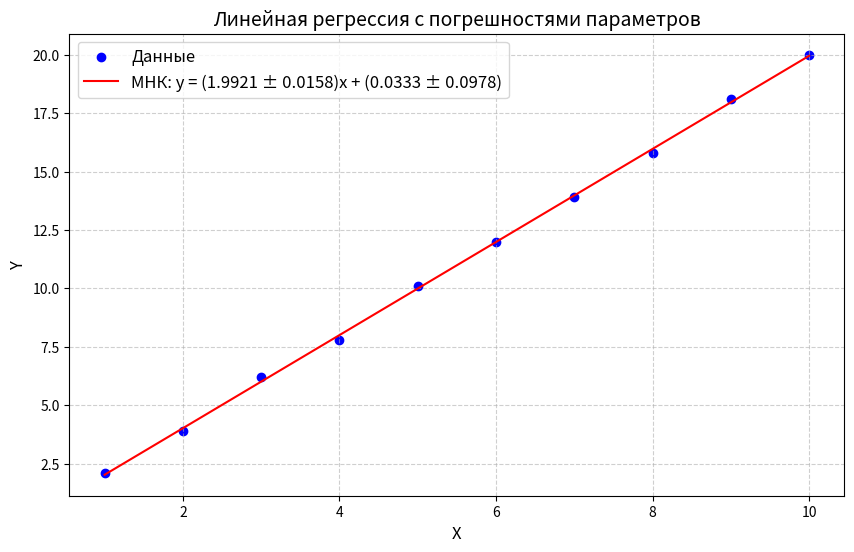

Write the Python code that produced this figure.
import numpy as np
import matplotlib.pyplot as plt
from scipy import stats

def linear_regression_with_errors(x, y):
    """
    Вычисляет параметры прямой (a, b), их погрешности и коэффициент детерминации R².
    Возвращает:
        a, b - параметры прямой,
        a_err, b_err - стандартные погрешности параметров,
        r_squared - коэффициент детерминации,
        equation - строку с уравнением.
    """
    n = len(x)
    
    # Вычисляем основные суммы
    sum_x = np.sum(x)
    sum_y = np.sum(y)
    sum_xy = np.sum(x * y)
    sum_x2 = np.sum(x ** 2)
    sum_y2 = np.sum(y ** 2)
    
    # Коэффициенты МНК
    a = (n * sum_xy - sum_x * sum_y) / (n * sum_x2 - sum_x ** 2)
    b = (sum_y - a * sum_x) / n
    
    # Предсказанные значения y
    y_pred = a * x + b
    
    # Остатки (разница между реальными и предсказанными y)
    residuals = y - y_pred
    
    # Среднеквадратичная ошибка (стандартное отклонение остатков)
    sigma = np.sqrt(np.sum(residuals ** 2) / (n - 2))
    
    # Погрешности параметров
    x_mean = np.mean(x)
    S_xx = np.sum((x - x_mean) ** 2)
    
    a_err = sigma / np.sqrt(S_xx)
    b_err = sigma * np.sqrt(1 / n + x_mean ** 2 / S_xx)
    
    # Коэффициент детерминации R²
    ss_total = np.sum((y - np.mean(y)) ** 2)
    ss_residual = np.sum(residuals ** 2)
    r_squared = 1 - (ss_residual / ss_total)
    
    equation = f"y = ({a:.4f} ± {a_err:.4f})x + ({b:.4f} ± {b_err:.4f})"
    
    return a, b, a_err, b_err, r_squared, equation

def plot_regression(x, y):
    """
    Строит график точек, линию регрессии и выводит статистику.
    """
    # Вычисляем параметры регрессии
    a, b, a_err, b_err, r_squared, equation = linear_regression_with_errors(x, y)
    
    # Создаём график
    plt.figure(figsize=(10, 6))
    plt.scatter(x, y, color='blue', label='Данные')
    
    # Линия регрессии
    x_fit = np.linspace(min(x), max(x), 100)
    y_fit = a * x_fit + b
    plt.plot(x_fit, y_fit, color='red', label=f'МНК: {equation}')
    
    # Настройки графика
    plt.xlabel('X', fontsize=12)
    plt.ylabel('Y', fontsize=12)
    plt.title('Линейная регрессия с погрешностями параметров', fontsize=14)
    plt.legend(fontsize=12)
    plt.grid(True, linestyle='--', alpha=0.6)
    
    # Вывод статистики в консоль
    print("\nРезультаты регрессии:")
    print(f"Угловой коэффициент (a) = {a:.4f} ± {a_err:.4f}")
    print(f"Смещение (b) = {b:.4f} ± {b_err:.4f}")
    print(f"Коэффициент детерминации R² = {r_squared:.4f}")
    print(f"Уравнение: {equation}")
    plt.savefig('plot_2.png')
    #plt.show()


# Пример использования
# Пример данных (замените на свои)
x = np.array([1, 2, 3, 4, 5, 6, 7, 8, 9, 10])
y = np.array([2.1, 3.9, 6.2, 7.8, 10.1, 12.0, 13.9, 15.8, 18.1, 20.0])

plot_regression(x, y)